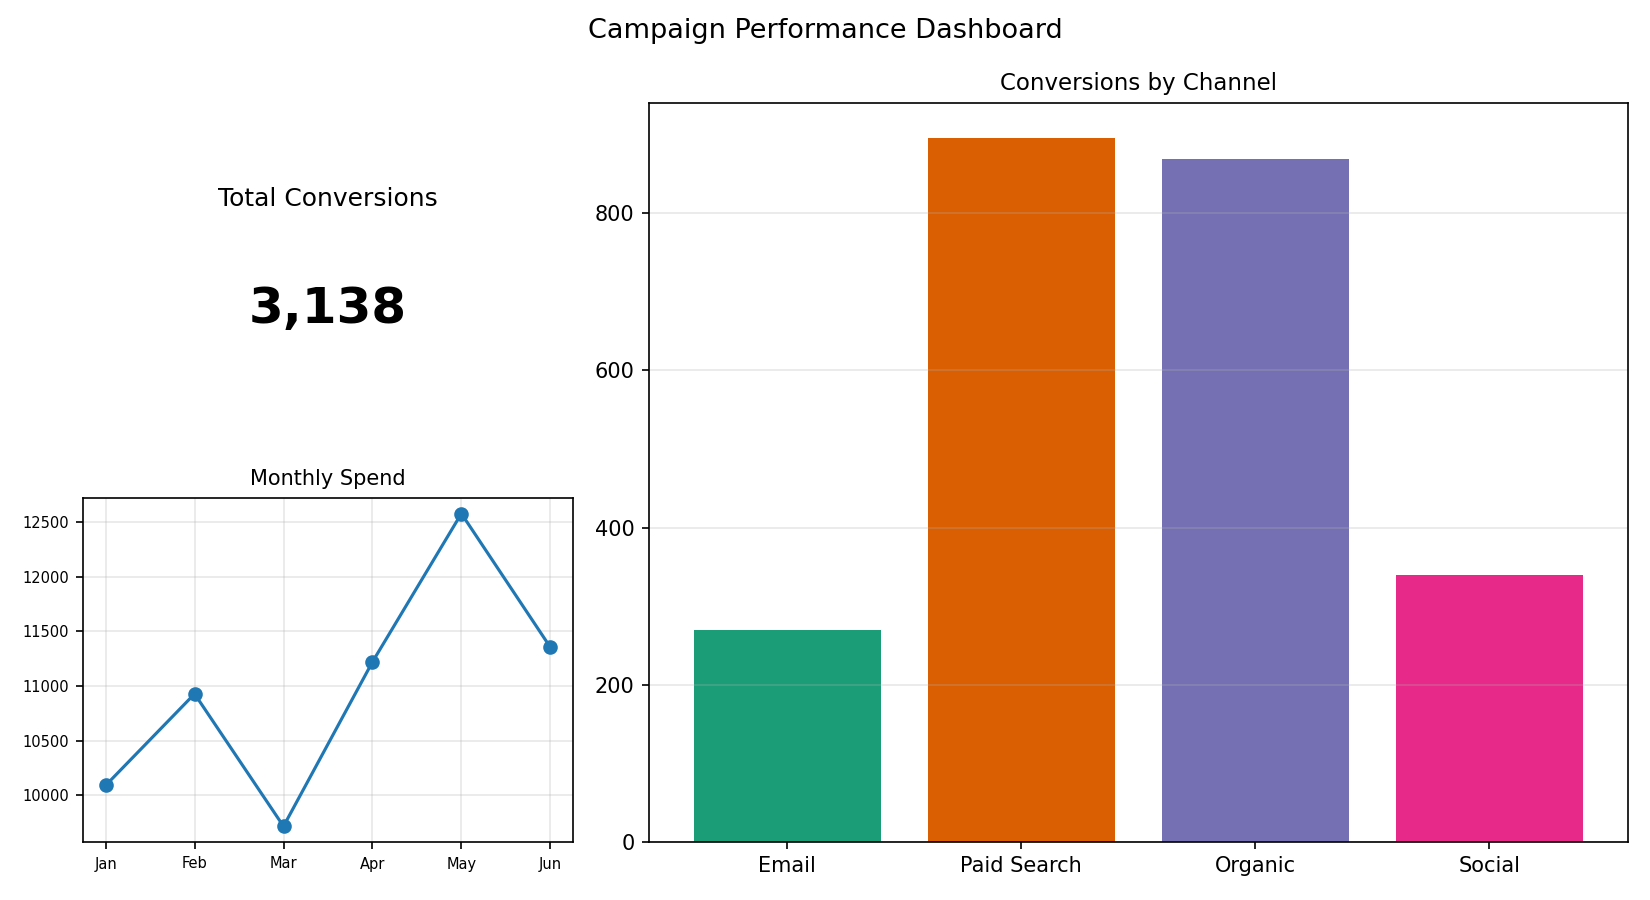

The file beside this chart, header and first rows:
Channel, Conversions
Email, 269
Paid Search, 896
Organic, 869
Social, 340
